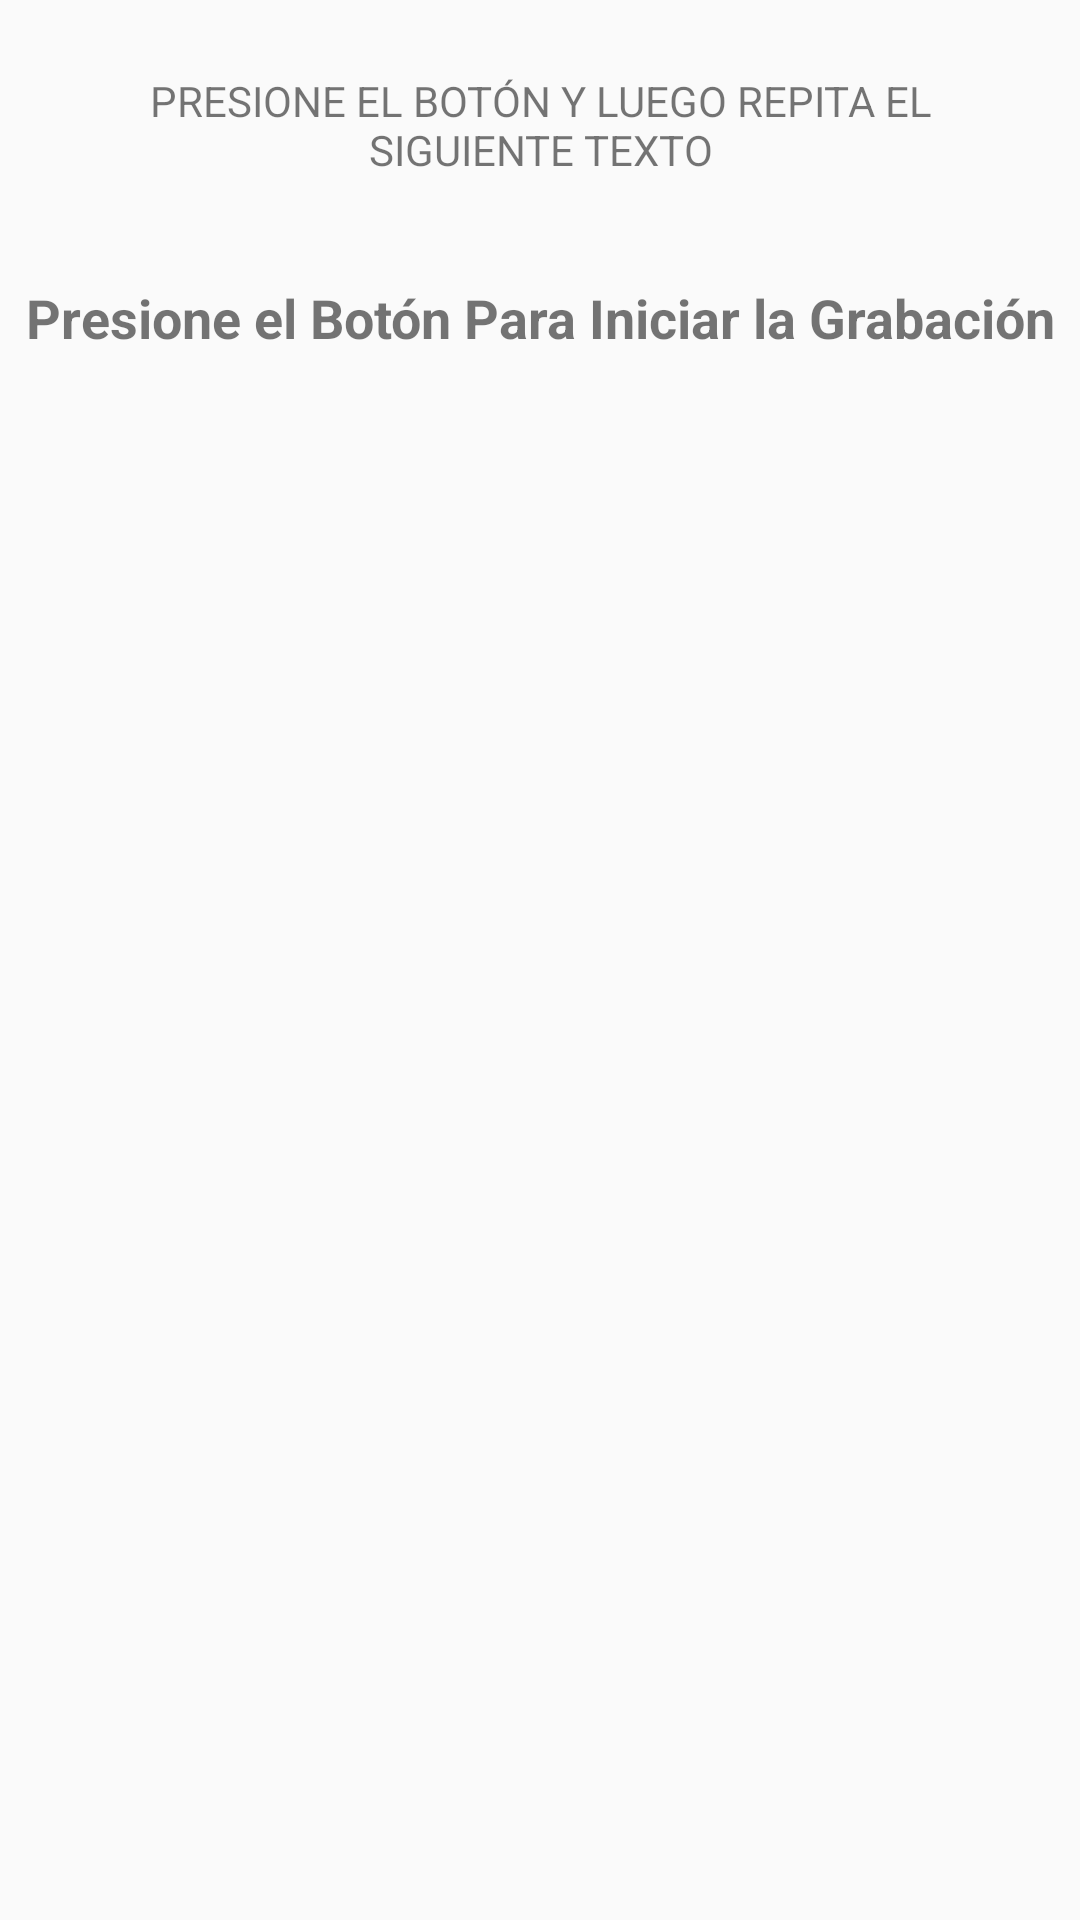

Android layout source for this screen:
<!-- AndroidManifest.xml: application theme AppTheme -->
<!-- res/layout/content_voice.xml -->
<?xml version="1.0" encoding="utf-8"?>
<androidx.constraintlayout.widget.ConstraintLayout xmlns:android="http://schemas.android.com/apk/res/android"
    xmlns:app="http://schemas.android.com/apk/res-auto"
    xmlns:tools="http://schemas.android.com/tools"
    android:layout_width="match_parent"
    android:layout_height="match_parent"

    app:layout_behavior="@string/appbar_scrolling_view_behavior"
    tools:context=".activities.RecordVoice"><![CDATA[
    tools:showIn="@layout/activity_voice">































    ]]>

    <LinearLayout
        android:id="@+id/linearLayout"
        android:layout_width="match_parent"
        android:layout_height="wrap_content"
        android:layout_marginStart="8dp"
        android:layout_marginTop="8dp"
        android:layout_marginEnd="8dp"
        android:orientation="vertical"
        android:visibility="visible"
        app:layout_constraintEnd_toEndOf="parent"
        app:layout_constraintStart_toStartOf="parent"
        app:layout_constraintTop_toTopOf="parent">

        <TextView
            android:id="@+id/txtGrabar"
            android:layout_width="match_parent"
            android:layout_height="wrap_content"
            android:layout_marginStart="8dp"
            android:layout_marginLeft="8dp"
            android:layout_marginTop="16dp"
            android:layout_marginEnd="8dp"
            android:layout_marginRight="8dp"
            android:gravity="center_horizontal"
            android:text="@string/textograbar"
            app:layout_constraintEnd_toEndOf="parent"
            app:layout_constraintStart_toStartOf="parent"
            app:layout_constraintTop_toTopOf="parent" />

        <TextView
            android:id="@+id/Textograbacion"
            android:layout_width="match_parent"
            android:layout_height="wrap_content"
            android:layout_marginStart="8dp"
            android:layout_marginLeft="8dp"
            android:layout_marginTop="10dp"
            android:layout_marginEnd="8dp"
            android:layout_marginRight="8dp"
            android:gravity="center_horizontal"
            android:textColor="@color/darkTextColor"
            android:textSize="18sp"
            app:layout_constraintEnd_toEndOf="parent"
            app:layout_constraintStart_toStartOf="parent"
            app:layout_constraintTop_toTopOf="parent" />

    </LinearLayout>

    <LinearLayout
        android:layout_width="match_parent"
        android:layout_height="wrap_content"
        android:layout_marginStart="8dp"
        android:layout_marginEnd="8dp"
        android:orientation="vertical"
        app:layout_constraintEnd_toEndOf="parent"
        app:layout_constraintStart_toStartOf="parent"
        app:layout_constraintTop_toBottomOf="@+id/linearLayout">

        <TextView
            android:id="@+id/txtAviso"
            android:layout_width="match_parent"
            android:layout_height="wrap_content"
            android:gravity="center"
            android:text="Presione el Botón Para Iniciar la Grabación"
            android:textSize="18sp"
            android:textStyle="bold" />

        <Button
            android:id="@+id/button"
            android:layout_width="match_parent"
            android:layout_height="wrap_content"
            android:layout_marginTop="20dp"
            android:background="@drawable/button_background_blue"
            android:enabled="true"
            android:text="ENVIAR VOZ"
            android:textColor="@color/whiteTextColor"
            android:visibility="gone" />

    </LinearLayout>

</androidx.constraintlayout.widget.ConstraintLayout>
<!-- res/layout/activity_voice.xml (included above) -->
<?xml version="1.0" encoding="utf-8"?>
<androidx.coordinatorlayout.widget.CoordinatorLayout xmlns:android="http://schemas.android.com/apk/res/android"
    xmlns:app="http://schemas.android.com/apk/res-auto"
    xmlns:tools="http://schemas.android.com/tools"
    android:layout_width="match_parent"
    android:layout_height="match_parent"
    tools:context=".activities.visorpdf$voice">

    <include layout="@layout/content_voice" />

    <com.google.android.material.floatingactionbutton.FloatingActionButton
        android:id="@+id/fab"
        android:layout_width="wrap_content"
        android:layout_height="wrap_content"
        android:layout_gravity="bottom|end"
        android:layout_margin="@dimen/fab_margin"
        app:srcCompat="@android:drawable/ic_dialog_email" />

</androidx.coordinatorlayout.widget.CoordinatorLayout>
<!-- resources referenced by this layout -->
<resources>
  <color name="darkTextColor">#020000</color>
  <color name="whiteTextColor">#fff</color>
  <dimen name="fab_margin">16dp</dimen>
  <string name="textograbar">PRESIONE EL BOTÓN Y LUEGO REPITA EL SIGUIENTE TEXTO</string>
  <style name="AppTheme" parent="Theme.AppCompat.Light.DarkActionBar">
          
          <item name="colorPrimary">@color/colorPrimary</item>
          <item name="colorPrimaryDark">@color/colorPrimaryDark</item>
          <item name="colorAccent">@color/colorAccent</item>
      </style>
  <color name="colorPrimary">#05AEB4</color>
  <color name="colorPrimaryDark">#11CFC5</color>
  <color name="colorAccent">#11CFC5</color>
</resources>
